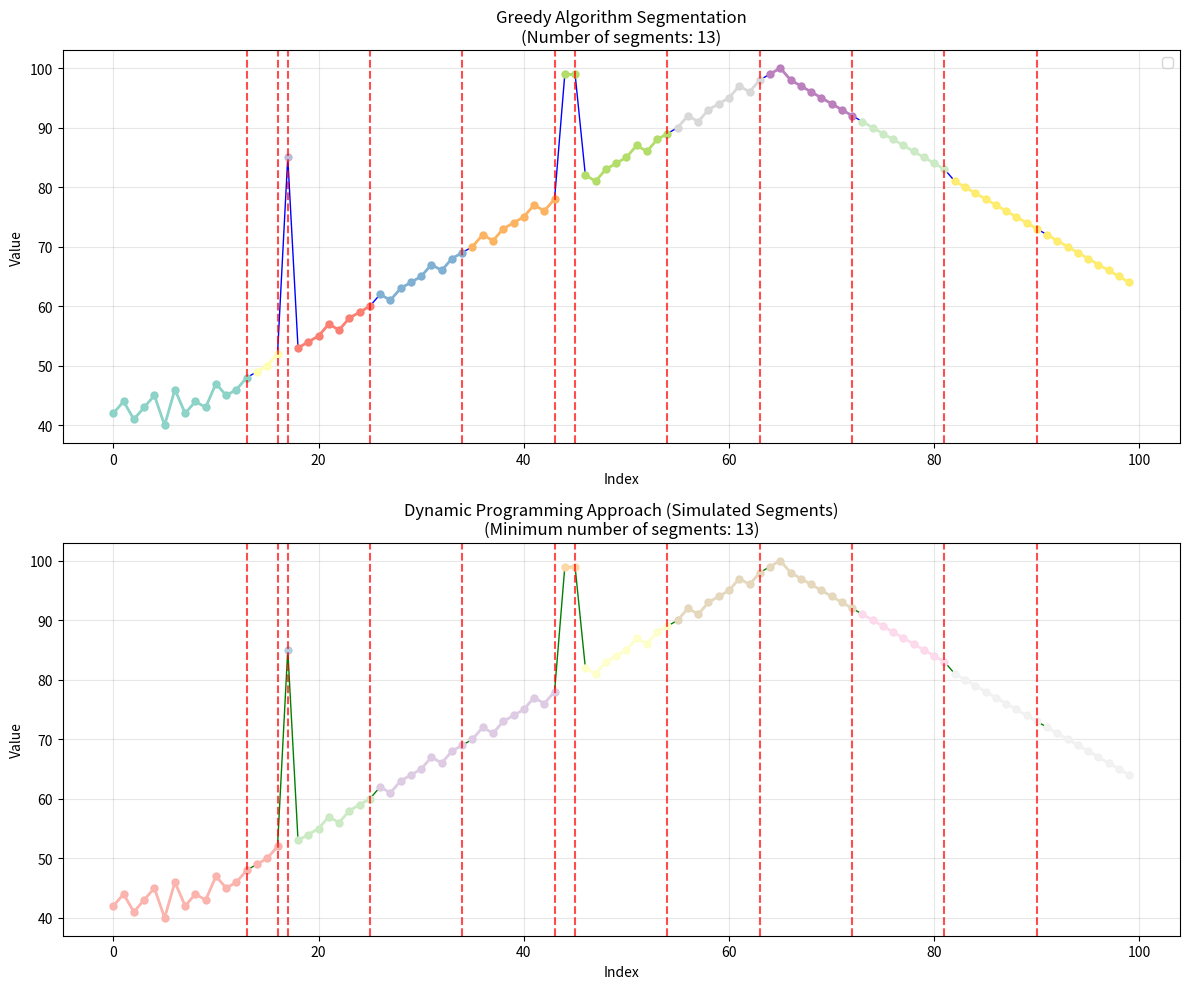

This figure's Python source:
import matplotlib.pyplot as plt
import numpy as np

D = 8
data = [
    42, 44, 41, 43, 45, 40, 46, 42, 44, 43, 47, 45, 46, 48, 49, 50,
    52, 85, 53, 54, 55, 57, 56, 58, 59, 60, 62, 61, 63, 64, 65, 67,
    66, 68, 69, 70, 72, 71, 73, 74, 75, 77, 76, 78, 99, 99, 82, 81,
    83, 84, 85, 87, 86, 88, 89, 90, 92, 91, 93, 94, 95, 97, 96, 98,
    99, 100, 98, 97, 96, 95, 94, 93, 92, 91, 90, 89, 88, 87, 86, 85,
    84, 83, 81, 80, 79, 78, 77, 76, 75, 74, 73, 72, 71, 70, 69, 68,
    67, 66, 65, 64
]


# 贪心算法
def solve_greedy(soc_data, Max_diff):
    # 如果数据为空，返回0段和空列表
    if not soc_data:
        return 0, []
    segements = []
    current_segment = [soc_data[0]]
    current_min = soc_data[0]
    current_max = soc_data[0]
    # 遍历数据中的每个元素
    for x in data[1:]:
        new_min = min(current_min, x)
        new_max = max(current_max, x)
        # 如果当前段的最大值与最小值之差不超过最大允许差值，则将元素加入当前段
        if new_max - new_min <= Max_diff:
            current_segment.append(x)
            current_min = new_min
            current_max = new_max
        # 否则开始新的段
        else:
            segements.append(current_segment)
            current_segment = [x]
            current_min = x
            current_max = x
    # 将最后一段添加到结果中
    segements.append(current_segment)
    return len(segements), segements


count, result = solve_greedy(data, D)
print(f"————贪心算法分段结果———")
print(f"最少分段数为：{count}")
print(f"分段结果为：{result[3:7]}")


# 动态规划算法
def solve_dp(soc_data, Max_diff):
    n = len(soc_data)
    # 初始化dp数组，dp[i]表示前i个元素的最少分段数
    dp = [float('inf')] * (n + 1)
    dp[0] = 0

    # 对于每个位置i
    for i in range(1, n + 1):
        current_min = soc_data[i - 1]
        current_max = soc_data[i - 1]
        # 从当前位置向前查找可能的分段点
        for j in range(i - 1, -1, -1):
            current_min = min(current_min, soc_data[j])
            current_max = max(current_max, soc_data[j])
            # 如果当前段超过了最大差值限制，则停止
            if current_max - current_min > Max_diff:
                break
            # 更新最优解
            if dp[j] + 1 <= dp[i]:
                dp[i] = dp[j] + 1
    return dp[n]


count = solve_dp(data, D)
print(f"----dp 算法----")
print(f"最少段数为：{count}")


def plot_greedy_result(ax, soc_data, segments, title):
    x_values = list(range(len(soc_data)))

    # 绘制所有数据点
    ax.plot(x_values, soc_data, 'bo-', markersize=4, linewidth=1)

    # 为每段使用不同颜色
    colors = plt.cm.Set3(np.linspace(0, 1, len(segments)))

    start_idx = 0
    for i, segment in enumerate(segments):
        end_idx = start_idx + len(segment)
        ax.plot(x_values[start_idx:end_idx],
                soc_data[start_idx:end_idx],
                color=colors[i],
                linewidth=2,
                marker='o',
                markersize=5)

        # 标记段边界
        if i < len(segments) - 1:
            ax.axvline(x=end_idx - 1, color='red', linestyle='--', alpha=0.7)

        start_idx = end_idx

    ax.set_title(f'{title}\n(Number of segments: {len(segments)})')
    ax.set_xlabel('Index')  # X轴标签改为英文
    ax.set_ylabel('Value')  # Y轴标签改为英文
    ax.grid(True, alpha=0.3)
    ax.legend(loc='upper right')


def plot_dp_result(ax, soc_data, max_diff, title):
    # 由于DP算法不存储段信息，我们显示数据并标记可能的分割点
    x_values = list(range(len(soc_data)))

    ax.plot(x_values, soc_data, 'go-', markersize=4, linewidth=1)

    # 基于最大差值约束标记可能的分割点
    current_min = soc_data[0]
    current_max = soc_data[0]
    split_points = [0]

    for i in range(1, len(soc_data)):
        current_min = min(current_min, soc_data[i])
        current_max = max(current_max, soc_data[i])

        if current_max - current_min > max_diff:
            split_points.append(i)
            current_min = soc_data[i]
            current_max = soc_data[i]

    split_points.append(len(soc_data))

    # 为各段着色
    colors = plt.cm.Pastel1(np.linspace(0, 1, len(split_points) - 1))

    for i in range(len(split_points) - 1):
        start = split_points[i]
        end = split_points[i + 1]
        ax.plot(x_values[start:end],
                soc_data[start:end],
                color=colors[i],
                linewidth=2,
                marker='o',
                markersize=5)

        # 标记段边界
        if i < len(split_points) - 2:
            ax.axvline(x=end - 1, color='red', linestyle='--', alpha=0.7)

    ax.set_title(f'{title}\n(Minimum number of segments: {len(split_points) - 1})')
    ax.set_xlabel('Index')  # X轴标签改为英文
    ax.set_ylabel('Value')  # Y轴标签改为英文
    ax.grid(True, alpha=0.3)


# 生成可视化图表
if __name__ == "__main__":
    # 获取贪心算法的分段结果
    _, greedy_segments = solve_greedy(data, D)

    # 创建包含两个子图的图形
    fig, (ax1, ax2) = plt.subplots(2, 1, figsize=(12, 10))

    # 绘制贪心算法结果
    plot_greedy_result(ax1, data, greedy_segments, "Greedy Algorithm Segmentation")

    # 绘制动态规划算法结果（模拟）
    plot_dp_result(ax2, data, D, "Dynamic Programming Approach (Simulated Segments)")

    plt.tight_layout()
    plt.show()
